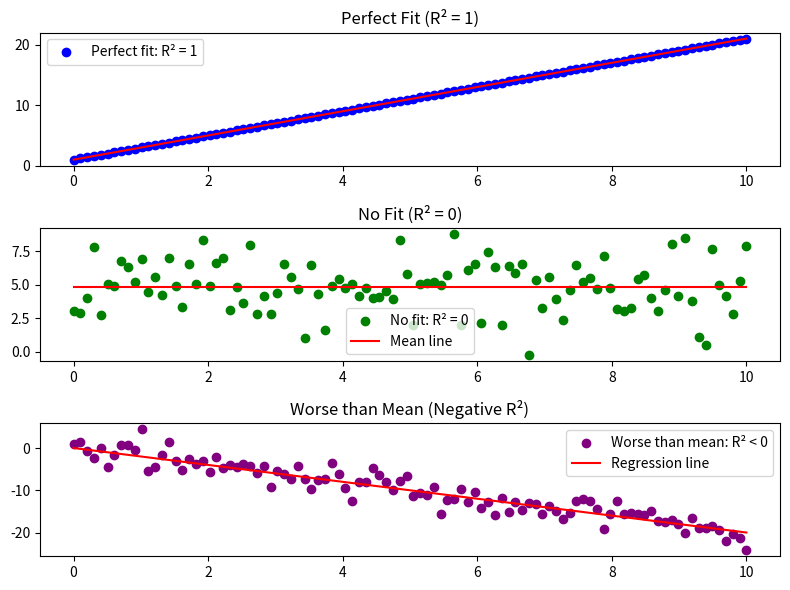

Python code for this plot:
import numpy as np
import matplotlib.pyplot as plt

# Creating sample data for each case
x = np.linspace(0, 10, 100)

# Case 1: Perfect fit (R² = 1)
y_perfect = 2 * x + 1  # A perfect linear relationship

# Case 2: No fit (R² = 0)
y_no_fit = np.random.normal(5, 2, len(x))  # Completely random data

# Case 3: Worse than mean (Negative R²)
y_negative_fit = -2 * x + np.random.normal(0, 2, len(x))  # Inverse trend with noise

# Plotting the three cases
plt.figure(figsize=(8, 6))

# Perfect fit plot
plt.subplot(3, 1, 1)
plt.scatter(x, y_perfect, color='blue', label='Perfect fit: R² = 1')
plt.plot(x, y_perfect, color='red')
plt.title('Perfect Fit (R² = 1)')
plt.legend()

# No fit plot
plt.subplot(3, 1, 2)
plt.scatter(x, y_no_fit, color='green', label='No fit: R² = 0')
plt.plot(x, np.ones_like(x) * np.mean(y_no_fit), color='red', label='Mean line')
plt.title('No Fit (R² = 0)')
plt.legend()

# Negative fit plot
plt.subplot(3, 1, 3)
plt.scatter(x, y_negative_fit, color='purple', label='Worse than mean: R² < 0')
plt.plot(x, -2 * x, color='red', label='Regression line')
plt.title('Worse than Mean (Negative R²)')
plt.legend()

plt.tight_layout()
plt.show()
